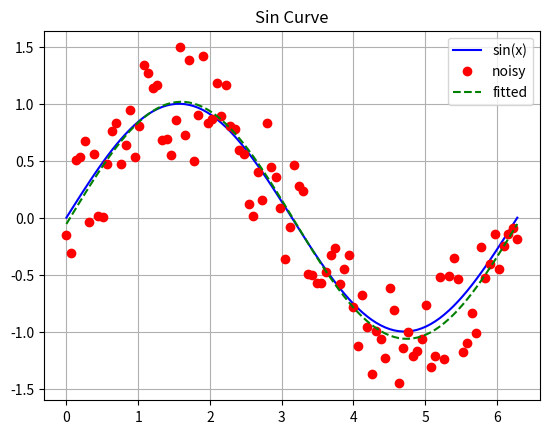

Write Python code to recreate this figure.
import numpy as np
import matplotlib.pyplot as plt
import scipy

def sin_fun(x, A, B, C):
    return A * np.sin(x + B) + C

x = np.linspace(0, 2*np.pi, 100)
y = np.sin(x)
noise = np.random.random(x.shape) - 0.5
y_noisy = y + noise

popt, pcov = scipy.optimize.curve_fit(sin_fun, x, y_noisy)
A, B, C = popt
y_fit = sin_fun(x, A, B, C)

plt.plot(x,y, color = 'blue', label = "sin(x)")
plt.plot(x,y_noisy, 'ro', label = "noisy")
plt.plot(x, y_fit, 'g--', label = "fitted")

plt.grid(True)
plt.legend()
plt.title("Sin Curve")
plt.show()